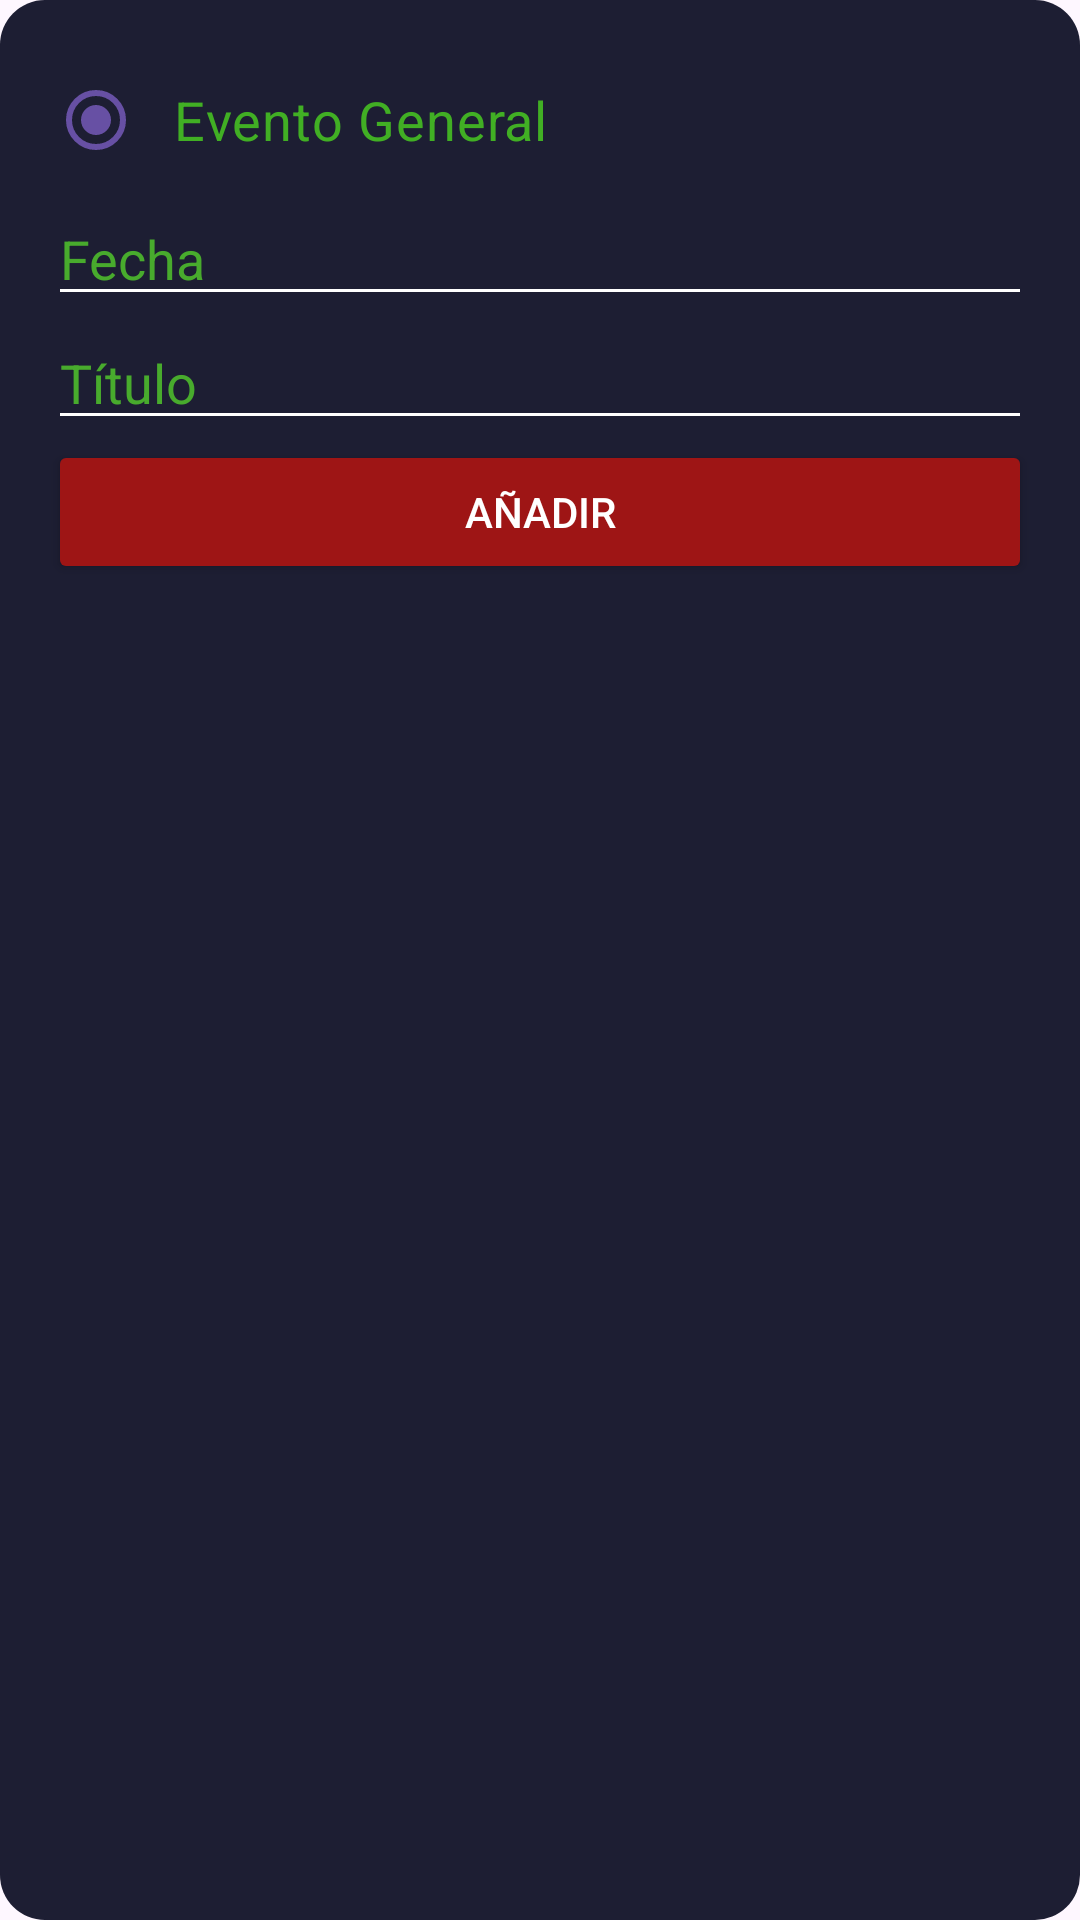

Write the Android layout XML for this screen, with the resource values it uses.
<!-- AndroidManifest.xml: application theme Theme.TfmMobile -->
<!-- res/layout/dialog_add_general_event.xml -->
<?xml version="1.0" encoding="utf-8"?>
<LinearLayout xmlns:android="http://schemas.android.com/apk/res/android"
    android:layout_width="350dp"
    android:layout_height="wrap_content"
    xmlns:app="http://schemas.android.com/apk/res-auto"
    android:orientation="vertical"
    android:background="@drawable/dialog_rounded_corners"
    android:padding="16dp"
    android:focusableInTouchMode="true"
    >

    <RadioGroup
        android:id="@+id/rgOption"
        android:layout_width="match_parent"
        android:layout_height="wrap_content">

        <RadioButton
            android:id="@+id/rbGame"
            android:layout_width="match_parent"
            android:layout_height="wrap_content"
            android:textSize="18dp"
            android:text="@string/eventGeneral"
            android:paddingHorizontal="10dp"
            android:checked="true"
            android:textColor="@color/cardPlay1"
            />

    </RadioGroup>


    <EditText
        android:id="@+id/etStartDateGeneralEvent"
        android:layout_width="match_parent"
        android:layout_height="wrap_content"
        android:backgroundTint="@color/white"
        android:hint="@string/date"
        android:textColorHint="@color/green"
        android:textColor="@color/orange"
        android:clickable="false"
        android:focusable="false"
        />

    <EditText
        android:id="@+id/etGeneralEventTitle"
        android:layout_width="match_parent"
        android:layout_height="wrap_content"
        android:backgroundTint="@color/white"
        android:hint="@string/title"
        android:textColorHint="@color/green"
        android:textColor="@color/orange"
        />


    <Button
        android:id="@+id/addTeamButtonDialogGeneralEvent"
        android:layout_width="match_parent"
        android:layout_height="wrap_content"
        android:text="@string/add"
        android:textColor="@color/white"
        android:backgroundTint="@color/red"
        />


</LinearLayout>
<!-- resources referenced by this layout -->
<resources>
  <color name="cardPlay1">#41AF24</color>
  <color name="green">#48AB2D</color>
  <color name="orange">#B95D21</color>
  <color name="red">#9E1515</color>
  <color name="white">#FFFFFFFF</color>
  <!-- drawable dialog_rounded_corners (drawable) -->
  <?xml version="1.0" encoding="utf-8"?>
  <shape xmlns:android="http://schemas.android.com/apk/res/android">
      <solid android:color="#1D1E33" /> 
      <corners android:radius="15dp" /> 
  </shape>
  <string name="add">Añadir</string>
  <string name="date">Fecha</string>
  <string name="eventGeneral">Evento General</string>
  <string name="title">Título</string>
  <style name="Theme.TfmMobile" parent="Base.Theme.TfmMobile" />
  <style name="Base.Theme.TfmMobile" parent="Theme.Material3.DayNight.NoActionBar">
          
          
          <item name="android:statusBarColor">@color/secondary</item>
      </style>
  <color name="secondary">#B96537</color>
</resources>
